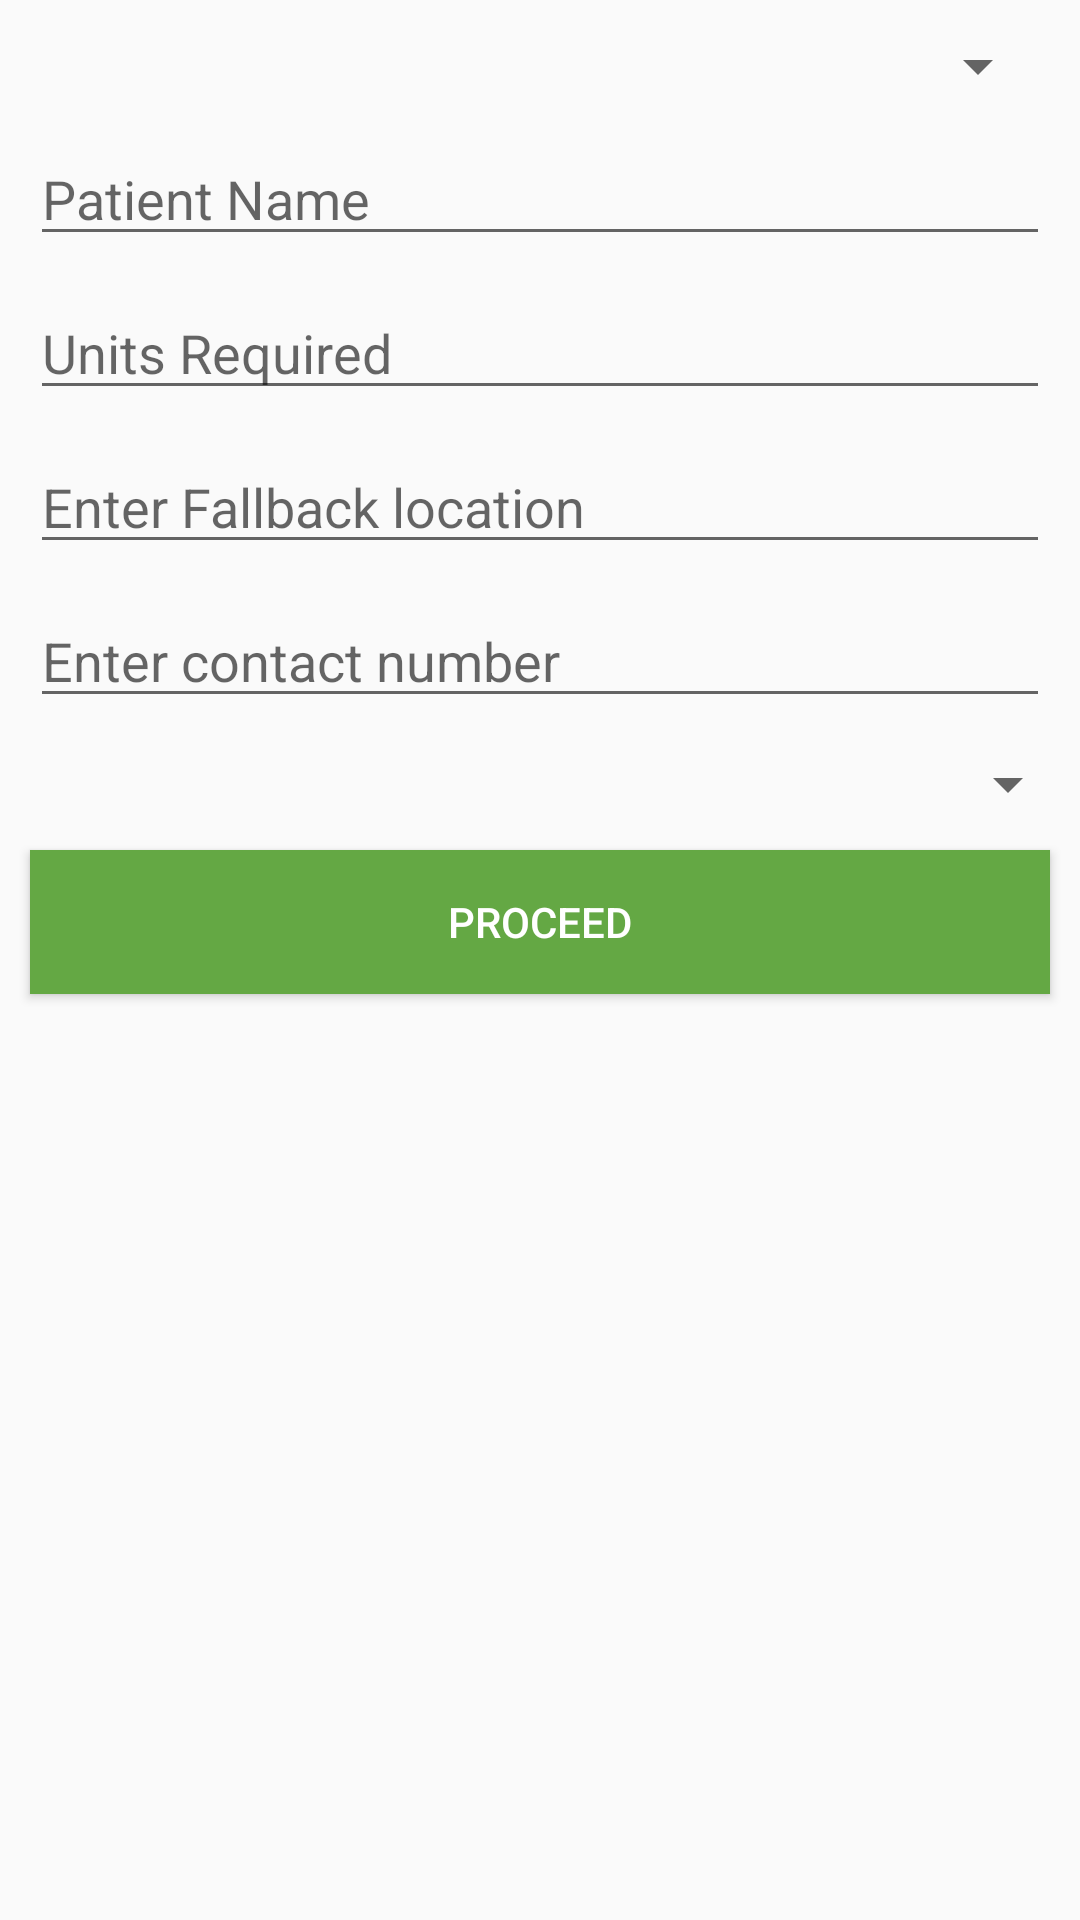

Reconstruct the res/layout file that produces this screen, plus the resources it refers to.
<!-- AndroidManifest.xml: application theme AppTheme -->
<!-- res/layout/activity_request.xml -->
<?xml version="1.0" encoding="utf-8"?>
<LinearLayout xmlns:android="http://schemas.android.com/apk/res/android"
    android:orientation="vertical" android:layout_width="match_parent"
    android:layout_height="match_parent">
    <Spinner
        android:layout_width="match_parent"
        android:layout_height="wrap_content"
        android:id="@+id/bloodGroupSpinnerRequest"
        android:layout_marginLeft="10dp"
        android:layout_marginRight="10dp"
        android:layout_marginTop="10dp">
    </Spinner>
    <EditText
        android:layout_width="match_parent"
        android:layout_height="wrap_content"
        android:id="@+id/etPatientName"
        android:hint="Patient Name"
        android:layout_marginLeft="10dp"
        android:layout_marginRight="10dp"
        android:layout_marginTop="10dp"
        />
    <EditText
        android:layout_width="match_parent"
        android:layout_height="wrap_content"
        android:id="@+id/etUnitsRequired"
        android:hint="Units Required"
        android:inputType="number"
        android:layout_marginLeft="10dp"
        android:layout_marginRight="10dp"
        android:layout_marginTop="10dp"
        />
    <EditText
        android:layout_width="match_parent"
        android:layout_height="wrap_content"
        android:id="@+id/fallbackLocation"
        android:hint="Enter Fallback location"
        android:layout_marginLeft="10dp"
        android:layout_marginRight="10dp"
        android:layout_marginTop="10dp"
        />
    <EditText
        android:layout_width="match_parent"
        android:layout_height="wrap_content"
        android:id="@+id/etContactNum"
        android:hint="Enter contact number"
        android:layout_marginLeft="10dp"
        android:layout_marginRight="10dp"
        android:layout_marginTop="10dp"
        />
    <Spinner
        android:layout_width="match_parent"
        android:layout_height="wrap_content"
        android:id="@+id/paceSelectioSpinner"
        android:layout_marginTop="10dp">
    </Spinner>
    <Button
        android:layout_width="match_parent"
        android:layout_height="wrap_content"
        android:background="@color/colorPrimary"
        android:text="proceed"
        android:id="@+id/proceedBtn"
        android:textColor="#fff"
        android:layout_marginLeft="10dp"
        android:layout_marginRight="10dp"
        android:layout_marginTop="10dp"/>
</LinearLayout>
<!-- resources referenced by this layout -->
<resources>
  <color name="colorPrimary">#64a844</color>
  <style name="AppTheme" parent="Theme.AppCompat.Light.DarkActionBar">
          
          <item name="colorPrimary">@color/colorPrimary</item>
          <item name="colorPrimaryDark">@color/colorPrimaryDark</item>
          <item name="colorAccent">@color/colorAccent</item>
      </style>
  <color name="colorPrimaryDark">#67b931</color>
  <color name="colorAccent">#64a844</color>
</resources>
